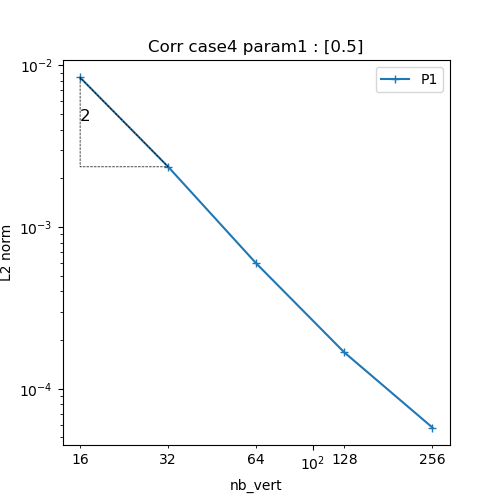

The table this chart was drawn from, first rows:
N, P1
16, 0.008416
32, 0.002359
64, 0.0005959
128, 0.0001678
256, 5.758436837426031e-05
